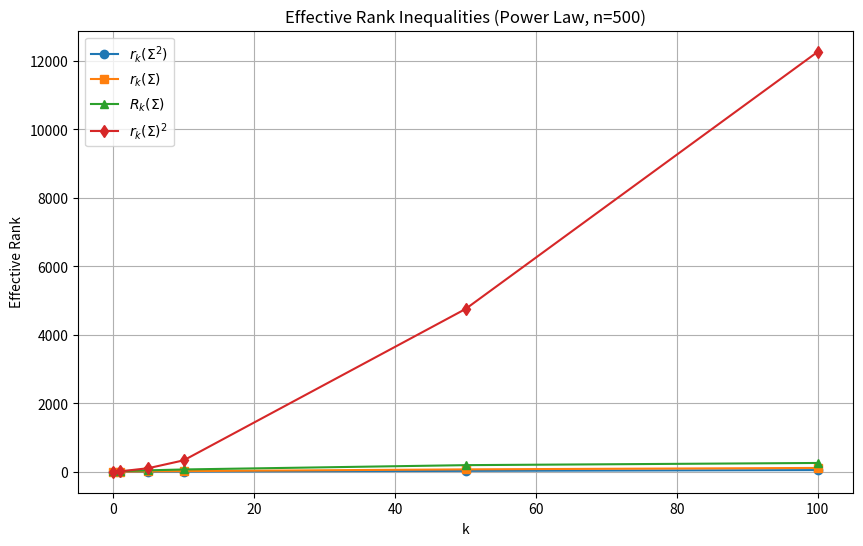

This chart was generated by the following Python code:
import numpy as np
import json
import os
import matplotlib
matplotlib.use('Agg')
import matplotlib.pyplot as plt

def compute_ranks(eigs, k):
    """
    Compute r_k, R_k, r_k(Sigma^2), and r_k^2(Sigma) for a given eigenvalue sequence and index k.

    Definitions from Lemma 5:
    r_k(Sigma) = sum_{i>k} lambda_i / lambda_{k+1}
    R_k(Sigma) = (sum_{i>k} lambda_i)^2 / sum_{i>k} lambda_i^2

    Note: The paper uses 1-based indexing for eigenvalues lambda_1 >= lambda_2 >= ...
    In the formula r_k = sum_{i>k} lambda_i / lambda_{k+1}, the index k+1 refers to the (k+1)-th eigenvalue.
    If we use 0-based indexing in numpy (eigs[0] is lambda_1), then:
    - lambda_{k+1} corresponds to eigs[k]
    - sum_{i>k} corresponds to sum(eigs[k+1:])

    Wait, let's re-read carefully.
    "lambda_i = mu_i(Sigma) for i = 1, 2, ..."
    "r_k(Sigma) = sum_{i>k} lambda_i / lambda_{k+1}"

    If k=0: r_0 = sum_{i>0} lambda_i / lambda_1 = (lambda_2 + lambda_3 + ...) / lambda_1.
    This matches the standard definition of effective rank often used.

    Let's check the identity r_k(Sigma^2) = r_k(Sigma) * R_k(Sigma) / r_k(Sigma)^2 ? No.
    The lemma says: r_k(Sigma^2) = r_k(Sigma) * R_k(Sigma) / r_k(Sigma)^2 ? No.
    Lemma 5: r_k(Sigma^2) = r_k(Sigma) * R_k(Sigma) / r_k(Sigma)^2 is not what it says.
    It says: r_k(Sigma^2) = r_k(Sigma) * R_k(Sigma) / r_k(Sigma)^2 ?
    Let's look at the text: "r_k(\Sigma^2) = r_k(\Sigma) R_k(\Sigma)"? No, that's dimensionally wrong if r is a ratio.
    Actually, let's derive it.
    Let S = sum_{i>k} lambda_i.
    Let Q = sum_{i>k} lambda_i^2.
    Let L = lambda_{k+1}.

    r_k(Sigma) = S / L.
    R_k(Sigma) = S^2 / Q.

    For Sigma^2, the eigenvalues are lambda_i^2.
    r_k(Sigma^2) = (sum_{i>k} lambda_i^2) / (lambda_{k+1})^2 = Q / L^2.

    Now check the identity in Lemma 5: "r_k(\Sigma^2) = r_k(\Sigma) R_k(\Sigma)"?
    r_k(Sigma) * R_k(Sigma) = (S/L) * (S^2/Q) = S^3 / (L Q). This is not Q/L^2.

    Let's re-read the excerpt carefully.
    "Lemma 5. r_k(\Sigma) \ge 1, r_k^2(\Sigma) = r_k(\Sigma^2) R_k(\Sigma), and ..."
    Wait, the text says: "r_k^2(\Sigma) = r_k(\Sigma^2) R_k(\Sigma)"?
    Let's check: r_k(Sigma)^2 = (S/L)^2 = S^2 / L^2.
    r_k(Sigma^2) * R_k(Sigma) = (Q/L^2) * (S^2/Q) = S^2 / L^2.
    Yes! The identity is r_k(Sigma)^2 = r_k(Sigma^2) * R_k(Sigma).

    So the claim to test is the inequality chain:
    r_k(Sigma^2) <= r_k(Sigma) <= R_k(Sigma) <= r_k(Sigma)^2

    Let's verify the middle inequality: r_k(Sigma) <= R_k(Sigma).
    S/L <= S^2/Q  =>  1/L <= S/Q  =>  Q <= S*L.
    Since lambda_i <= lambda_{k+1} = L for all i > k, we have lambda_i^2 <= lambda_i * L.
    Summing over i > k: sum lambda_i^2 <= sum lambda_i * L = L * sum lambda_i = L * S.
    So Q <= L*S holds. Thus r_k <= R_k.

    Left inequality: r_k(Sigma^2) <= r_k(Sigma).
    Q/L^2 <= S/L  =>  Q <= S*L. Same as above. Holds.

    Right inequality: R_k(Sigma) <= r_k(Sigma)^2.
    S^2/Q <= S^2/L^2  =>  1/Q <= 1/L^2  =>  Q >= L^2.
    Since lambda_i <= L, this is not obviously true. Wait.
    R_k = S^2/Q. r_k^2 = S^2/L^2.
    R_k <= r_k^2  <=>  S^2/Q <= S^2/L^2  <=>  L^2 <= Q.
    Is sum_{i>k} lambda_i^2 >= lambda_{k+1}^2?
    Yes, because the sum includes the term i=k+1, which is lambda_{k+1}^2, and all other terms are non-negative.
    So Q >= lambda_{k+1}^2 = L^2.
    Thus R_k <= r_k^2 holds.

    So the chain is:
    r_k(Sigma^2) <= r_k(Sigma) <= R_k(Sigma) <= r_k(Sigma)^2

    We need to compute these values for various k and eigenvalue spectra.
    """
    # eigs is 1D array, sorted descending. 0-indexed.
    # k is the index in the formula r_k.
    # In the formula, lambda_{k+1} is the pivot.
    # If k=0, pivot is lambda_1 = eigs[0]. Sum is eigs[1:].
    # If k=1, pivot is lambda_2 = eigs[1]. Sum is eigs[2:].

    if k >= len(eigs):
        return None, None, None, None

    pivot = eigs[k]
    if pivot == 0:
        return None, None, None, None

    tail = eigs[k+1:]
    if len(tail) == 0:
        # If there are no eigenvalues after k, the sums are 0.
        # r_k = 0/pivot = 0. R_k = 0/0 undefined?
        # Usually effective rank is defined for k such that tail is non-empty or handled by limits.
        # The paper says lambda_{k+1} > 0 for k >= 0. It implies we consider k where the tail exists.
        # If tail is empty, r_k = 0. R_k is 0/0. Let's assume k is small enough that tail is non-empty.
        # For the audit, we will pick k values where tail is non-empty.
        return 0.0, 0.0, 0.0, 0.0

    S = np.sum(tail)
    Q = np.sum(tail**2)

    if S == 0 or Q == 0:
        return 0.0, 0.0, 0.0, 0.0

    r_k = S / pivot
    R_k = (S**2) / Q
    r_k_sq = r_k**2

    # r_k(Sigma^2) = Q / pivot^2
    r_k_sigma2 = Q / (pivot**2)

    return r_k_sigma2, r_k, R_k, r_k_sq

def generate_eigenvalues(n, decay_type, seed=0):
    """
    Generate eigenvalues for a covariance matrix of dimension n.
    decay_type: 'exponential', 'power_law', 'geometric'
    """
    rng = np.random.RandomState(seed)

    if decay_type == 'exponential':
        # lambda_i = exp(-i/tau)
        tau = 10.0
        i = np.arange(1, n+1)
        eigs = np.exp(-i / tau)
        # Normalize so that sum is 1? Or just keep as is. The inequalities are scale invariant.
        # Let's normalize to sum=1 to keep numbers stable.
        eigs = eigs / np.sum(eigs)

    elif decay_type == 'power_law':
        # lambda_i = i^-alpha
        alpha = 1.5
        i = np.arange(1, n+1)
        eigs = i**(-alpha)
        eigs = eigs / np.sum(eigs)

    elif decay_type == 'geometric':
        # lambda_i = rho^i
        rho = 0.9
        i = np.arange(1, n+1)
        eigs = rho**i
        eigs = eigs / np.sum(eigs)

    else:
        raise ValueError("Unknown decay type")

    # Ensure descending order (they are generated descending)
    # Add a small amount of noise to break exact symmetries?
    # The claim is deterministic. Exact computation is preferred.
    # We will use the exact generated values.
    return eigs

def main():
    os.makedirs('results/c6', exist_ok=True)

    # Test parameters
    n_values = [200, 500]
    decay_types = ['exponential', 'power_law', 'geometric']
    k_values = [0, 1, 5, 10, 50, 100]

    all_metrics = []
    violations = 0
    total_checks = 0

    # Plot data storage
    plot_data = []

    for n in n_values:
        for decay in decay_types:
            eigs = generate_eigenvalues(n, decay, seed=42)

            for k in k_values:
                if k >= n - 1: # Need at least one eigenvalue in the tail
                    continue

                r_k_sigma2, r_k, R_k, r_k_sq = compute_ranks(eigs, k)

                if r_k_sigma2 is None:
                    continue

                # Check inequalities
                # 1. r_k(Sigma^2) <= r_k(Sigma)
                # 2. r_k(Sigma) <= R_k(Sigma)
                # 3. R_k(Sigma) <= r_k(Sigma)^2

                tol = 1e-10

                check1 = r_k_sigma2 <= r_k + tol
                check2 = r_k <= R_k + tol
                check3 = R_k <= r_k_sq + tol

                if not (check1 and check2 and check3):
                    violations += 1
                    print(f"Violation: n={n}, decay={decay}, k={k}")
                    print(f"  r_k(Sigma^2)={r_k_sigma2}, r_k(Sigma)={r_k}, R_k(Sigma)={R_k}, r_k(Sigma)^2={r_k_sq}")

                total_checks += 1

                # Store for plotting (sample a few)
                if decay == 'power_law' and n == 500:
                    plot_data.append((k, r_k_sigma2, r_k, R_k, r_k_sq))

    # Positive Control
    # The claim is an identity/inequality derived from algebra.
    # A positive control for the *computation* is to verify the identity r_k(Sigma)^2 = r_k(Sigma^2) * R_k(Sigma).
    # If this identity holds, and the individual inequalities hold, the chain is robust.
    # Let's pick a specific case and verify the identity.

    n_ctrl = 100
    eigs_ctrl = generate_eigenvalues(n_ctrl, 'power_law', seed=123)
    k_ctrl = 10
    r_k_sigma2_c, r_k_c, R_k_c, r_k_sq_c = compute_ranks(eigs_ctrl, k_ctrl)

    # Identity: r_k(Sigma)^2 = r_k(Sigma^2) * R_k(Sigma)
    lhs_identity = r_k_sq_c
    rhs_identity = r_k_sigma2_c * R_k_c

    identity_error = abs(lhs_identity - rhs_identity)
    control_pass = identity_error < 1e-10

    # Also verify the inequalities for the control case
    ctrl_check1 = r_k_sigma2_c <= r_k_c + 1e-10
    ctrl_check2 = r_k_c <= R_k_c + 1e-10
    ctrl_check3 = R_k_c <= r_k_sq_c + 1e-10
    ctrl_ineq_pass = ctrl_check1 and ctrl_check2 and ctrl_check3

    # If the control fails, the statistic is buggy.
    if not control_pass:
        status = "inconclusive"
        notes = f"Positive control failed: identity error {identity_error}."
    else:
        if violations == 0:
            status = "supported"
            notes = f"All {total_checks} checks passed. Identity verified in control."
        else:
            status = "falsified"
            notes = f"{violations} violations found out of {total_checks} checks."

    # Plotting
    if plot_data:
        ks = [d[0] for d in plot_data]
        r2s = [d[1] for d in plot_data]
        rs = [d[2] for d in plot_data]
        Rs = [d[3] for d in plot_data]
        r2sq = [d[4] for d in plot_data]

        plt.figure(figsize=(10, 6))
        plt.plot(ks, r2s, label=r'$r_k(\Sigma^2)$', marker='o')
        plt.plot(ks, rs, label=r'$r_k(\Sigma)$', marker='s')
        plt.plot(ks, Rs, label=r'$R_k(\Sigma)$', marker='^')
        plt.plot(ks, r2sq, label=r'$r_k(\Sigma)^2$', marker='d')
        plt.xlabel('k')
        plt.ylabel('Effective Rank')
        plt.title('Effective Rank Inequalities (Power Law, n=500)')
        plt.legend()
        plt.grid(True)
        plt.savefig('results/c6/fig.png', dpi=150, bbox_inches='tight')
        plt.close()

    summary = {
        "claim_id": "C6",
        "status": status,
        "metrics": {
            "total_checks": total_checks,
            "violations": violations,
            "control_pass": control_pass,
            "identity_error": identity_error,
            "ctrl_ineq_pass": ctrl_ineq_pass
        },
        "notes": notes
    }

    print(f"SUMMARY_JSON={json.dumps(summary, default=str)}")

if __name__ == "__main__":
    main()
